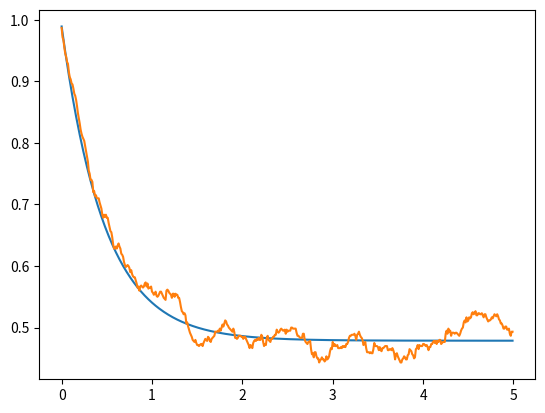
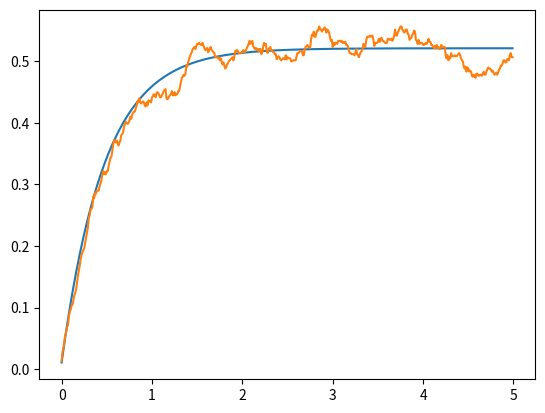
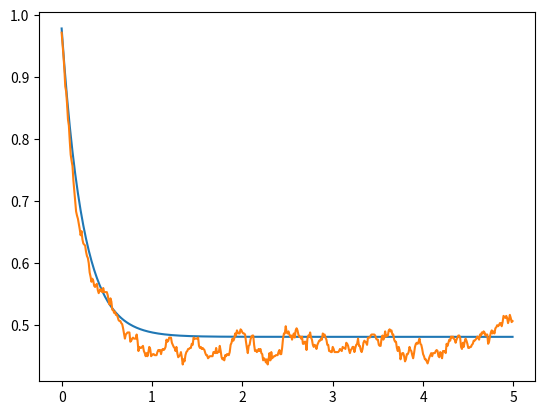
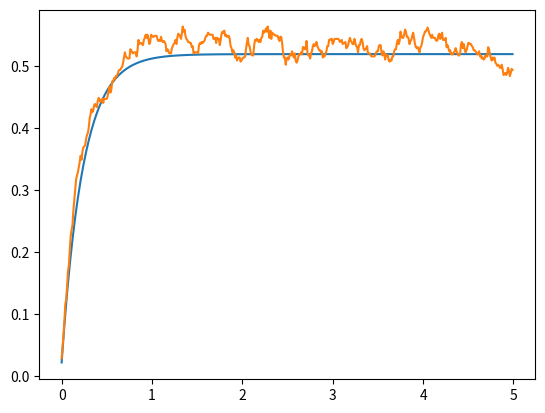

These figures' Python source, in order:
from matplotlib.pyplot import *
import numpy as np
from scipy.linalg import expm
import math as math
nex=2
sigmas = np.kron(np.array([[0,1],[0 for i in range(2)]]),np.eye(nex))
sigmen = sigmas.transpose()
def a(x):
    mat = np.array([[0 for i in range(x)] for j in range(x)])
    acum=0
    for y in range(1,x):
        acum=acum+1
        mat[y-1][y]=float(math.sqrt(acum))
    return(mat)
a = np.kron(np.eye(2),a(nex))
adag = a.transpose()
Hjc = np.matmul(sigmas,sigmen)+np.matmul(adag,a)+(np.matmul(adag,sigmen)+np.matmul(a,sigmas))/1000
e1 = np.array([0,1,0,0])
d1 = np.array([[0 for i in range(4)],e1,[0 for i in range(4)],[0 for i in range(4)]])
temp = 10
S1 = np.sqrt(temp+1)*np.sqrt(0.1)*sigmen
S1d =S1.transpose()
S2 = np.sqrt(temp+1)*np.sqrt(0.2)*a
S2d =S2.transpose()
S3 = np.sqrt(temp)*np.sqrt(0.1)*sigmas
S3d =S3.transpose()
S4 = np.sqrt(temp)*np.sqrt(0.2)*adag
S4d =S4.transpose()
Hju = Hjc-0.5j*(np.matmul(S1d,S1)+np.matmul(S2d,S2)+np.matmul(S3d,S3)+np.matmul(S4d,S4))
ene=500
nst=600
emas_gg=[]
eqju_gg=[]
eqav_gg=[0 for i in range(ene)]
emas_ee=[]
eqju_ee=[]
eqav_ee=[0 for i in range(ene)]
emas_00=[]
eqju_00=[]
eqav_00=[0 for i in range(ene)]
emas_11=[]
eqju_11=[]
eqav_11=[0 for i in range(ene)]

deltat=5/ene
tiempo=[deltat*i for i in range (ene)]
#ecuacion maestra
for i in range (0,ene):
    mat = d1
    mat = mat -deltat*1j*( np.matmul(Hjc,mat)- np.matmul(mat,Hjc) )
    mat = mat +deltat*0.5*( 2*np.matmul(S1,np.matmul(mat,S1d)) -1*np.matmul(mat,np.matmul(S1d,S1)) -1*np.matmul(S1d,np.matmul(S1,mat)) )
    mat = mat +deltat*0.5*( 2*np.matmul(S2,np.matmul(mat,S2d)) -1*np.matmul(mat,np.matmul(S2d,S2)) -1*np.matmul(S2d,np.matmul(S2,mat)) )
    mat = mat +deltat*0.5*( 2*np.matmul(S3,np.matmul(mat,S3d)) -1*np.matmul(mat,np.matmul(S3d,S3)) -1*np.matmul(S3d,np.matmul(S3,mat)) )
    mat = mat +deltat*0.5*( 2*np.matmul(S4,np.matmul(mat,S4d)) -1*np.matmul(mat,np.matmul(S4d,S4)) -1*np.matmul(S4d,np.matmul(S4,mat)) )
    d1 = mat
    emas_gg.append(np.abs(np.matmul(mat,np.matmul(sigmas,sigmen)).trace()))
    emas_ee.append(np.abs(np.matmul(mat,np.matmul(sigmen,sigmas)).trace()))
    emas_00.append(np.abs(np.matmul(mat,np.matmul(adag,a)).trace()))
    emas_11.append(np.abs(np.matmul(mat,np.matmul(a,adag)).trace()))

#quantum jumps
for m in range(0,nst):
    for n in range(0,ene):
        vec = e1
        aver = np.array([0,0,0,0])
        rn1=np.random.random_sample()
        rn2=np.random.random_sample()
        deltap1= deltat*np.abs(np.dot(np.matmul(S1,vec),np.matmul(S1,vec)))
        deltap2= deltat*np.abs(np.dot(np.matmul(S2,vec),np.matmul(S2,vec)))
        deltap3= deltat*np.abs(np.dot(np.matmul(S3,vec),np.matmul(S3,vec)))
        deltap4= deltat*np.abs(np.dot(np.matmul(S4,vec),np.matmul(S4,vec)))
        def tongo(v): #normalización de vectores
            norm = np.linalg.norm(v)
            if (norm == 0):
               return v
            else:
               return v/norm
        if(deltap1+deltap2+deltap3+deltap4==0): #evitar que la normalización se indefina si ambos deltap son 0
          deltasum = 0.001
        else:
          deltasum = deltap1+deltap2+deltap3+deltap4
        if(rn1<deltasum):
           if(rn2<=(deltap1/deltasum)):
              vec=tongo(np.matmul(S1,vec))
           elif(rn2<=((deltap1+deltap2)/deltasum)):
              vec=tongo(np.matmul(S2,vec))
           elif(rn2<=((deltap1+deltap2+deltap3)/deltasum)):
              vec=tongo(np.matmul(S3,vec))
           else:
              vec=tongo(np.matmul(S4,vec))
        else:
           vec=tongo(np.matmul(expm(-1j*deltat*Hju),vec))
        aver_gg= np.matmul(sigmen,vec)
        aver_ee= np.matmul(sigmas,vec)
        aver_00= np.matmul(a,vec)
        aver_11= np.matmul(adag,vec)
        eqju_gg.append(np.abs(np.dot(aver_gg,aver_gg)))
        eqju_ee.append(np.abs(np.dot(aver_ee,aver_ee)))
        eqju_00.append(np.abs(np.dot(aver_00,aver_00)))
        eqju_11.append(np.abs(np.dot(aver_11,aver_11)))
        e1 = vec
        eqav_gg[n]=eqav_gg[n]+(np.abs(np.dot(aver_gg,aver_gg)))/nst
        eqav_ee[n]=eqav_ee[n]+(np.abs(np.dot(aver_ee,aver_ee)))/nst
        eqav_00[n]=eqav_00[n]+(np.abs(np.dot(aver_00,aver_00)))/nst
        eqav_11[n]=eqav_11[n]+(np.abs(np.dot(aver_11,aver_11)))/nst
    e1 = np.array([0,1,0,0])

figure()
plot(tiempo,emas_gg)
plot(tiempo,eqav_gg)
savefig('pobg.png')

figure()
plot(tiempo,emas_ee)
plot(tiempo,eqav_ee)
savefig('pobe.png')

figure()
plot(tiempo,emas_00)
plot(tiempo,eqav_00)
savefig('pob0.png')

figure()
plot(tiempo,emas_11)
plot(tiempo,eqav_11)
savefig('pob1.png')
